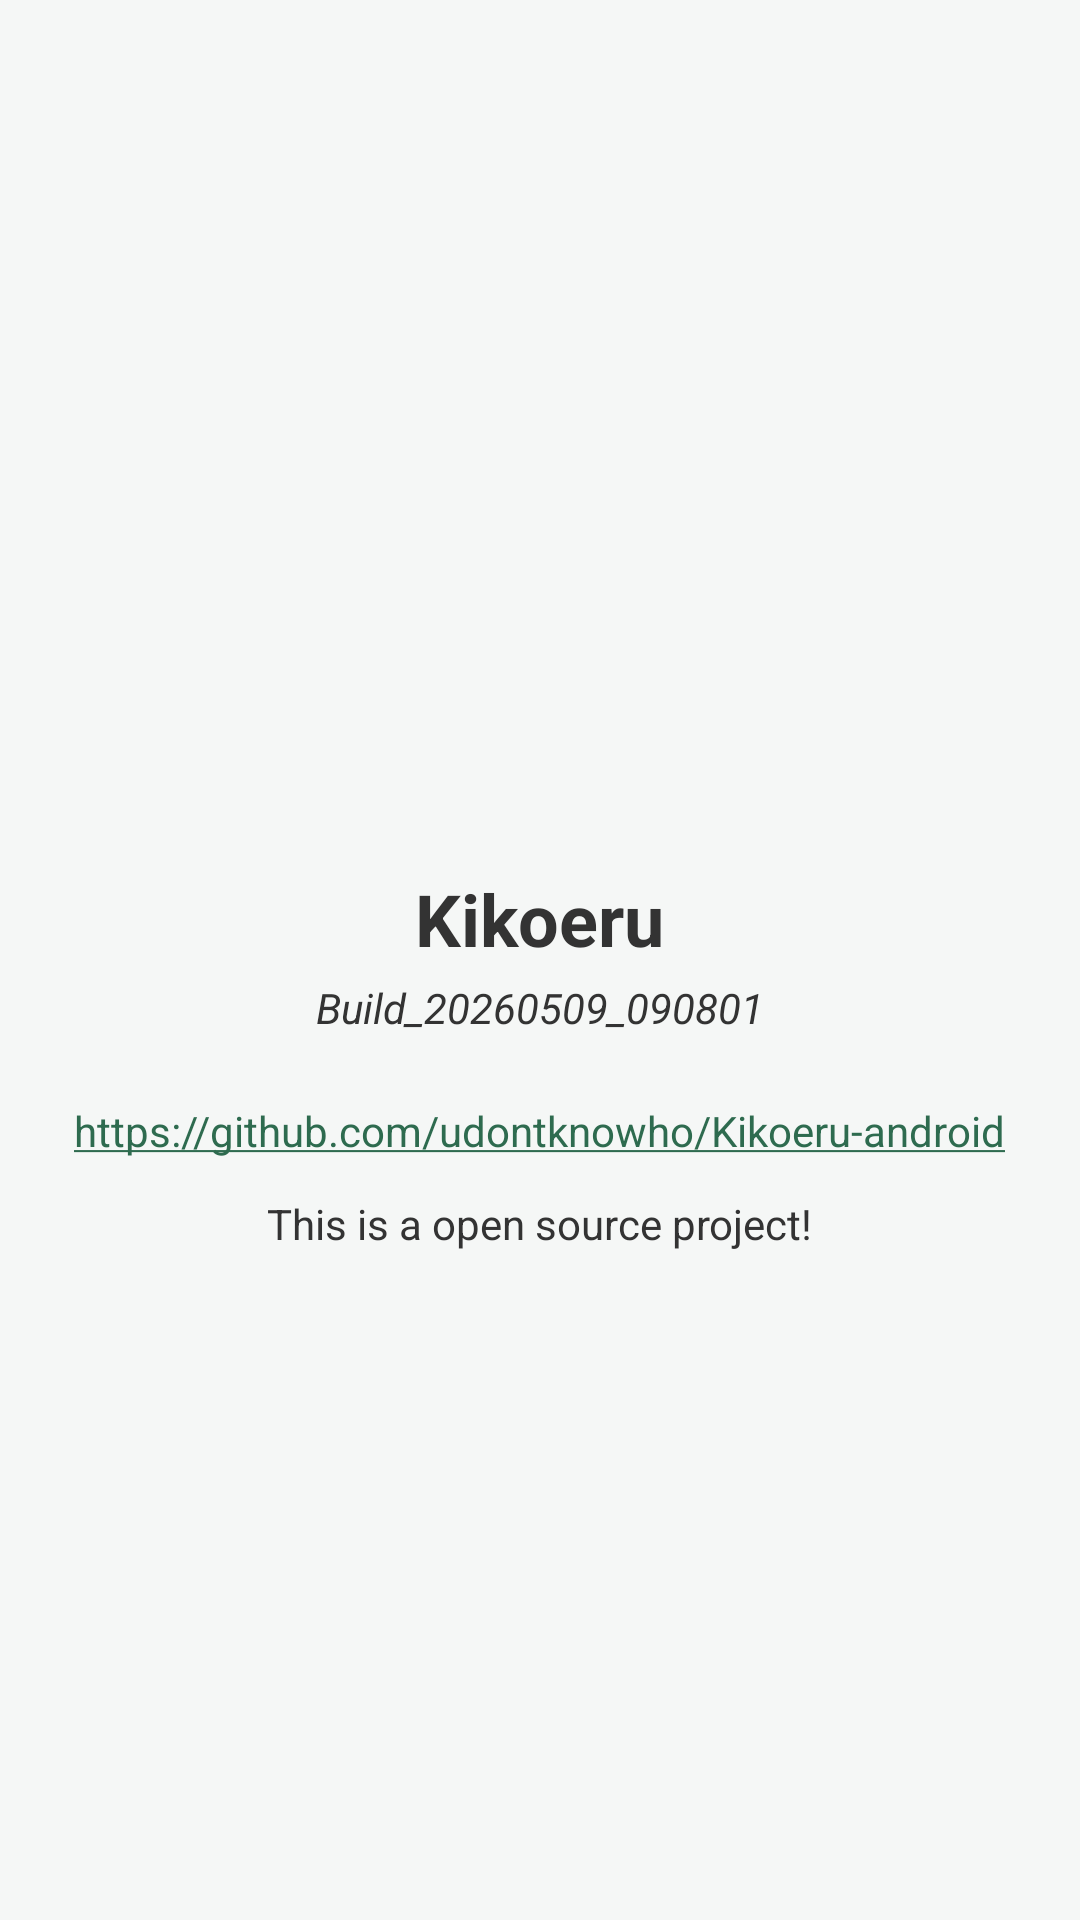

Reconstruct the res/layout file that produces this screen, plus the resources it refers to.
<!-- AndroidManifest.xml: application theme Theme.Kikoeru -->
<!-- res/layout/activity_about.xml -->
<?xml version="1.0" encoding="utf-8"?>
<LinearLayout xmlns:android="http://schemas.android.com/apk/res/android"
    xmlns:app="http://schemas.android.com/apk/res-auto"
    xmlns:tools="http://schemas.android.com/tools"
    android:layout_width="match_parent"
    android:background="@color/screen_bg"
              android:orientation="vertical"
              android:gravity="center_horizontal"
    android:layout_height="match_parent">

    <ImageView
        android:id="@+id/imageView2"
        android:layout_marginTop="100dp"
        android:layout_width="190dp"
        android:layout_height="190dp"
        android:src="@mipmap/ic_launcher_foreground"
        />
    <TextView
            android:id="@+id/tvName"
            android:layout_width="wrap_content"
            android:layout_height="wrap_content"
            android:textColor="@color/ink_primary"
            android:layout_marginBottom="4dp"
            android:textStyle="bold"
            android:textSize="24sp"
            android:text="@string/app_name"
    />

    <TextView
            android:id="@+id/tvVer"
            android:layout_width="wrap_content"
            android:layout_height="wrap_content"
            android:textColor="@color/ink_primary"
            android:layout_marginBottom="22dp"
            android:textStyle="italic"
            android:text="Build_20260509_090801"
    />

    <TextView
        android:id="@+id/textView4"
        android:layout_width="wrap_content"
        android:layout_height="wrap_content"
        android:autoLink="web"
        android:layout_marginBottom="12dp"
        android:text="@string/project_kikoeru_android_url"
        />

    <TextView
        android:id="@+id/textView5"
        android:layout_width="wrap_content"
        android:layout_height="wrap_content"
        android:layout_marginBottom="24dp"
        android:text="@string/this_is_a_open_source_project"
        android:textColor="@color/ink_primary"
        android:autoLink="web"
        />

</LinearLayout>
<!-- resources referenced by this layout -->
<resources>
  <color name="ink_primary">#333333</color>
  <color name="screen_bg">#F5F7F6</color>
  <string name="app_name" translatable="false">Kikoeru</string>
  <string name="project_kikoeru_android_url" translatable="false">https://github.com/udontknowho/Kikoeru-android</string>
  <string name="this_is_a_open_source_project">This is a open source project!</string>
  <style name="Theme.Kikoeru" parent="Theme.Material3.DayNight.NoActionBar">
          
          <item name="colorPrimary">@color/accent</item>
          <item name="colorPrimaryVariant">@color/accent</item>
          <item name="colorOnPrimary">@color/white</item>
  
          
          <item name="colorSecondary">@color/accent</item>
  
          <item name="colorSecondaryVariant">@color/accent</item>
          <item name="colorOnSecondary">@android:color/holo_green_light</item>
  
          
          <item name="android:statusBarColor">@color/screen_bg</item>
          <item name="android:windowLightStatusBar">true</item>
  
          <item name="android:navigationBarColor">@color/screen_bg</item>
          <item name="android:windowLightNavigationBar">true</item>
          
          <item name="android:textColorPrimary">@color/ink_primary</item>
  
          
          <item name="android:colorBackground">@color/screen_bg</item>
          <item name="android:windowBackground">@color/screen_bg</item>
          <item name="colorSurface">@color/card_surface</item>
          <item name="colorOnSurface">@color/ink_primary</item>
      </style>
  <color name="accent">#2E6B4F</color>
  <color name="white">#FFFFFFFF</color>
  <color name="card_surface">#FFFFFF</color>
</resources>
